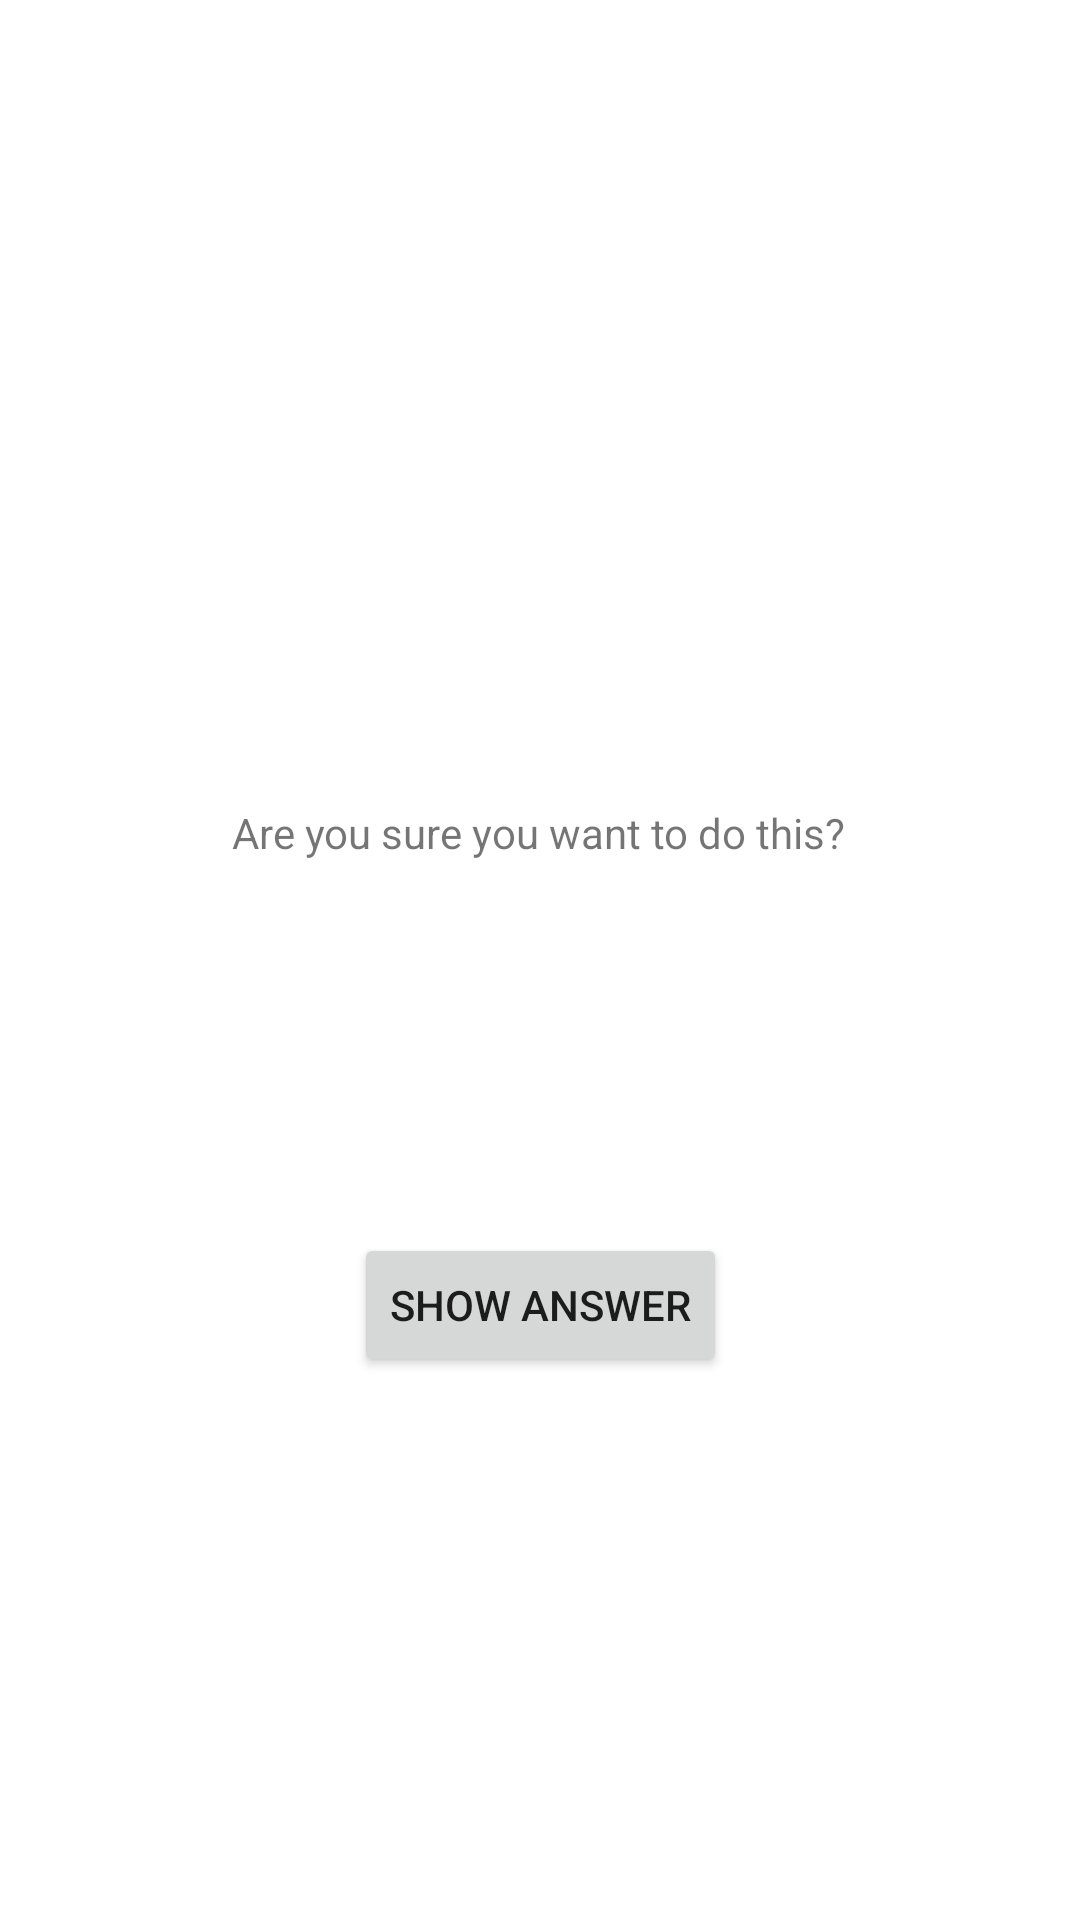

Here is an Android app screen rendered from its layout file. Give the layout XML and the strings, colors and styles it references.
<!-- AndroidManifest.xml: application theme Theme.HW7_Q2 -->
<!-- res/layout/activity_main2.xml -->
<?xml version="1.0" encoding="utf-8"?>
<androidx.constraintlayout.widget.ConstraintLayout xmlns:android="http://schemas.android.com/apk/res/android"
    xmlns:app="http://schemas.android.com/apk/res-auto"
    xmlns:tools="http://schemas.android.com/tools"
    android:layout_width="match_parent"
    android:layout_height="match_parent"
    tools:context=".MainActivity2">

    <Button
        android:id="@+id/button"
        android:layout_width="wrap_content"
        android:layout_height="wrap_content"
        android:layout_marginTop="124dp"
        android:text="@string/showAnswer"
        app:layout_constraintEnd_toEndOf="parent"
        app:layout_constraintStart_toStartOf="parent"
        app:layout_constraintTop_toBottomOf="@+id/textView" />

    <TextView
        android:id="@+id/textView"
        android:layout_width="wrap_content"
        android:layout_height="wrap_content"
        android:layout_marginTop="268dp"
        android:text="@string/cheatCheck"
        app:layout_constraintEnd_toEndOf="parent"
        app:layout_constraintHorizontal_bias="0.498"
        app:layout_constraintStart_toStartOf="parent"
        app:layout_constraintTop_toTopOf="parent" />
</androidx.constraintlayout.widget.ConstraintLayout>
<!-- resources referenced by this layout -->
<resources>
  <string name="cheatCheck">Are you sure you want to do this?</string>
  <string name="showAnswer">SHOW ANSWER</string>
  <style name="Theme.HW7_Q2" parent="Theme.MaterialComponents.DayNight.DarkActionBar">
          
          <item name="colorPrimary">@color/grey</item>
          <item name="colorPrimaryVariant">@color/purple_700</item>
          <item name="colorOnPrimary">@color/black</item>
          
          <item name="colorSecondary">@color/teal_200</item>
          <item name="colorSecondaryVariant">@color/teal_700</item>
          <item name="colorOnSecondary">@color/black</item>
          
          <item name="android:statusBarColor" tools:targetApi="l">?attr/colorPrimaryVariant</item>
          
      </style>
  <color name="grey">#C4BAD1</color>
  <color name="purple_700">#FF3700B3</color>
  <color name="black">#FF000000</color>
  <color name="teal_200">#FF03DAC5</color>
  <color name="teal_700">#FF018786</color>
</resources>
